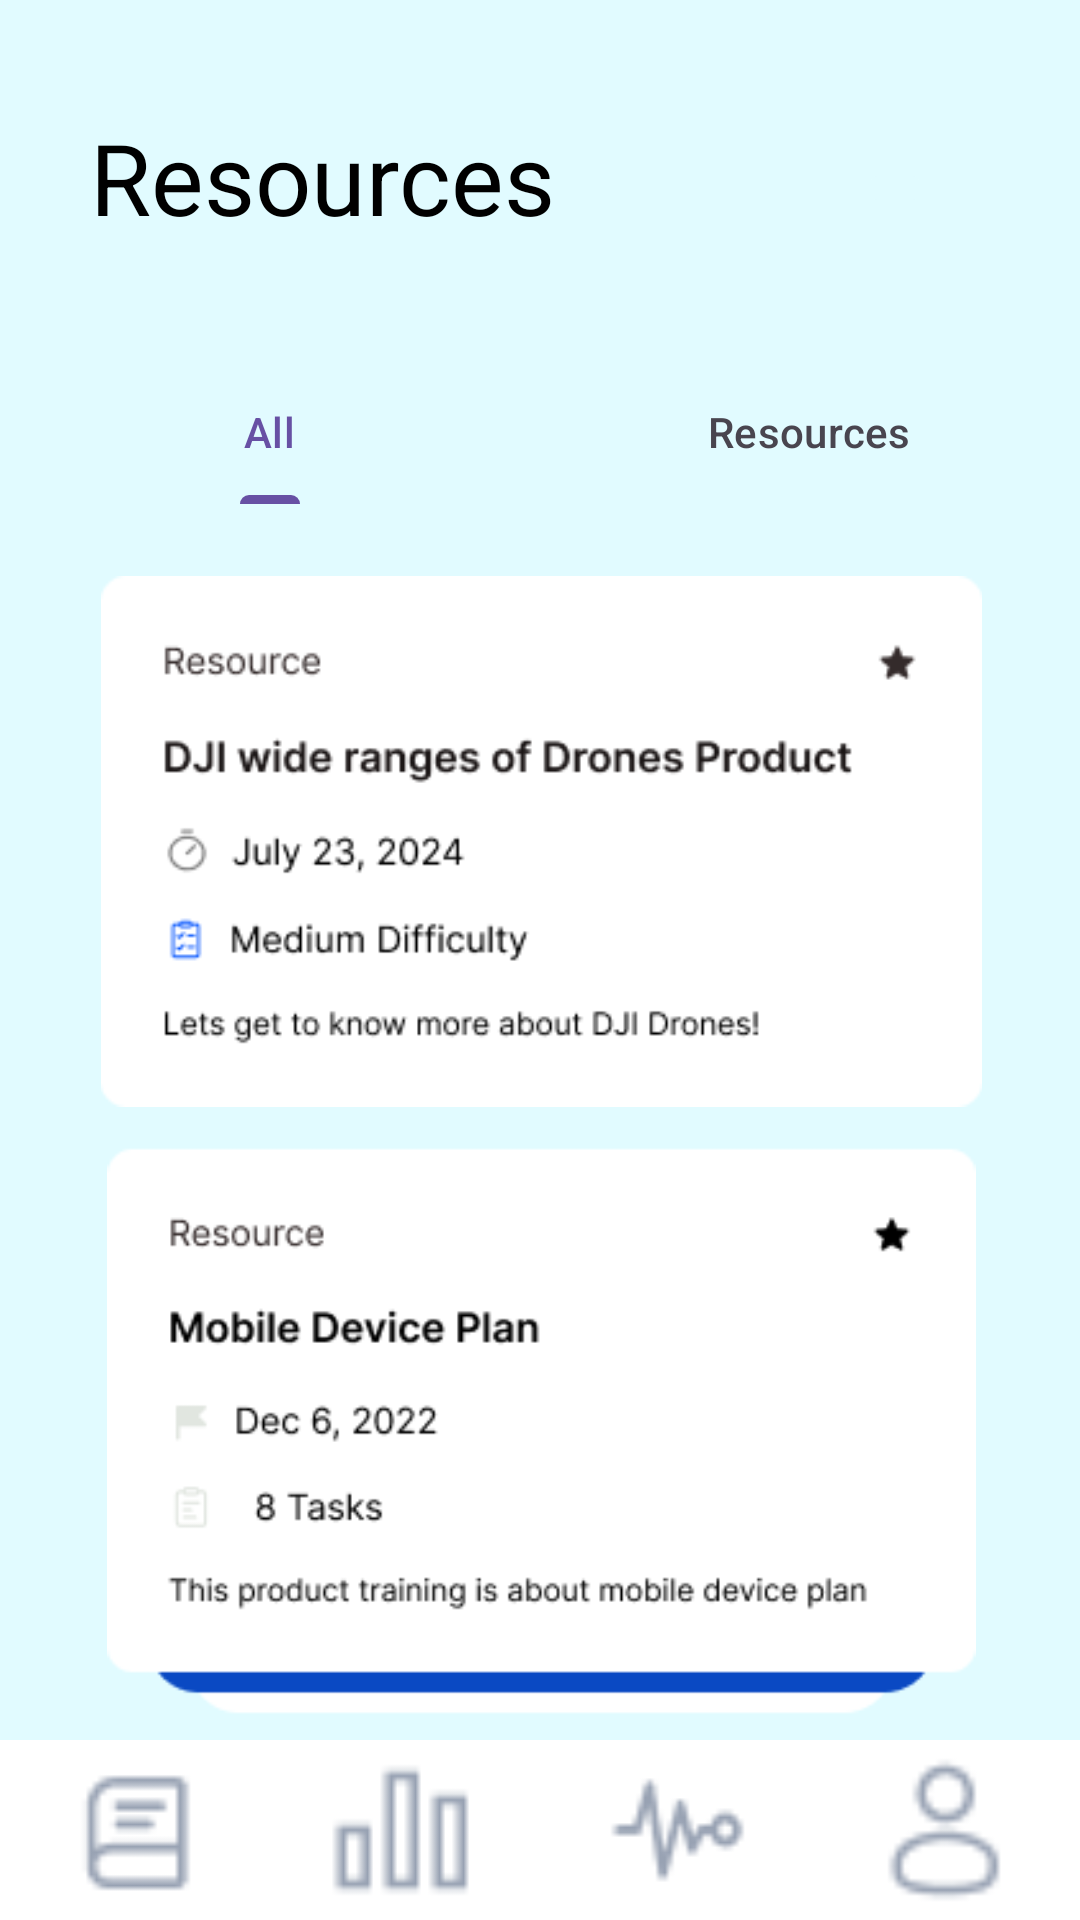

This screen was rendered from an Android layout file. Write that file and the resources it references.
<!-- AndroidManifest.xml: application theme Theme.Pitchify_Main -->
<!-- res/layout/resources_training.xml -->
<?xml version="1.0" encoding="utf-8"?>
<androidx.constraintlayout.widget.ConstraintLayout xmlns:android="http://schemas.android.com/apk/res/android"
    xmlns:app="http://schemas.android.com/apk/res-auto"
    xmlns:tools="http://schemas.android.com/tools"
    android:layout_width="match_parent"
    android:layout_height="match_parent"
    android:background="@color/lightBlue">



        <TextView
            android:id="@+id/resources"
            android:layout_width="wrap_content"
            android:layout_height="wrap_content"
            android:layout_marginStart="30dp"
            android:layout_marginEnd="101dp"
            android:layout_marginBottom="13dp"
            android:text="Resources"
            android:textColor="@color/black"
            android:textSize="33dp"
            app:layout_constraintBottom_toTopOf="@+id/tabLayout2"
            app:layout_constraintEnd_toStartOf="@+id/filter_resourcess"
            app:layout_constraintStart_toStartOf="parent"
            app:layout_constraintTop_toTopOf="parent"
            app:layout_constraintVertical_bias="0.587" />

        <ImageButton
            android:id="@+id/filter_resourcess"
            android:layout_width="wrap_content"
            android:layout_height="wrap_content"
            android:layout_marginEnd="27dp"
            android:layout_marginBottom="17dp"
            android:backgroundTint="@color/lightBlue"
            app:layout_constraintBottom_toTopOf="@+id/tabLayout2"
            app:layout_constraintEnd_toStartOf="@+id/search_resources"
            app:layout_constraintStart_toEndOf="@+id/resources"
            app:layout_constraintTop_toTopOf="parent"
            app:layout_constraintVertical_bias="0.633"
            app:srcCompat="@drawable/baseline_filter_alt_24" />

        <ImageView
            android:id="@+id/search_resources"
            android:layout_width="0dp"
            android:layout_height="0dp"
            android:layout_marginEnd="26dp"
            android:layout_marginRight="26dp"
            android:backgroundTint="@color/lightBlue"
            app:layout_constraintBottom_toBottomOf="@+id/filter_resourcess"
            app:layout_constraintEnd_toEndOf="parent"
            app:layout_constraintStart_toEndOf="@+id/filter_resourcess"
            app:layout_constraintTop_toTopOf="@+id/filter_resourcess"
            app:srcCompat="@drawable/baseline_search_24" />

        <com.google.android.material.tabs.TabLayout
            android:id="@+id/tabLayout2"
            android:layout_width="0dp"
            android:layout_height="wrap_content"
            android:layout_marginTop="120dp"
            android:background="@color/lightBlue"
            app:layout_constraintEnd_toEndOf="parent"
            app:layout_constraintStart_toStartOf="parent"
            app:layout_constraintTop_toTopOf="parent">

            <com.google.android.material.tabs.TabItem
                android:layout_width="wrap_content"
                android:layout_height="wrap_content"
                android:text="All" />

            <com.google.android.material.tabs.TabItem
                android:layout_width="wrap_content"
                android:layout_height="wrap_content"
                android:text="Resources"
                tools:layout_editor_absoluteX="206dp"
                tools:layout_editor_absoluteY="94dp" />
        </com.google.android.material.tabs.TabLayout>

        <ImageView
            android:id="@+id/imageView2"
            android:layout_width="405dp"
            android:layout_height="177dp"
            android:layout_marginTop="24dp"
            app:layout_constraintEnd_toEndOf="parent"
            app:layout_constraintStart_toStartOf="parent"
            app:layout_constraintTop_toBottomOf="@+id/tabLayout2"
            app:srcCompat="@drawable/frame35" />

    <ImageView
        android:id="@+id/imageView"
        android:layout_width="405dp"
        android:layout_height="220dp"
        android:layout_marginTop="24dp"
        android:layout_marginBottom="19dp"
        app:layout_constraintBottom_toTopOf="@+id/bottom_navigation"
        app:layout_constraintEnd_toEndOf="parent"
        app:layout_constraintStart_toStartOf="parent"
        app:layout_constraintTop_toBottomOf="@+id/imageView2"
        app:srcCompat="@drawable/resources_content" />


    <com.google.android.material.bottomnavigation.BottomNavigationView
        android:id="@+id/bottom_navigation"
        android:layout_width="0dp"
        android:layout_height="60dp"
        android:background="@color/white"
        app:labelVisibilityMode="labeled"
        app:layout_constraintBottom_toBottomOf="parent"
        app:layout_constraintEnd_toEndOf="parent"
        app:layout_constraintStart_toStartOf="parent">

        <LinearLayout
            android:layout_width="match_parent"
            android:layout_height="match_parent"
            android:gravity="center_vertical"
            android:orientation="horizontal">

            <ImageView
                android:id="@+id/nav_1"
                android:layout_width="wrap_content"
                android:layout_height="50dp"
                android:layout_weight="1"
                android:src="@drawable/book_icon" />

            <ImageView
                android:id="@+id/nav_2"
                android:layout_width="wrap_content"
                android:layout_height="50dp"
                android:layout_weight="1"
                android:src="@drawable/chart_icon" />

            <ImageView
                android:id="@+id/nav_3"
                android:layout_width="wrap_content"
                android:layout_height="50dp"
                android:layout_weight="1"
                android:src="@drawable/aipitching_icon" />

            <ImageView
                android:id="@+id/nav_4"
                android:layout_width="wrap_content"
                android:layout_height="50dp"
                android:layout_weight="1"
                android:src="@drawable/profile_icon" />

        </LinearLayout>


    </com.google.android.material.bottomnavigation.BottomNavigationView>


</androidx.constraintlayout.widget.ConstraintLayout>
<!-- resources referenced by this layout -->
<resources>
  <color name="black">#FF000000</color>
  <color name="lightBlue">#E1FBFF</color>
  <color name="white">#FFFFFFFF</color>
  <!-- drawable aipitching_icon: png bitmap (drawable, 746 bytes) -->
  <!-- drawable book_icon: png bitmap (drawable, 485 bytes) -->
  <!-- drawable chart_icon: png bitmap (drawable, 305 bytes) -->
  <!-- drawable frame35: png bitmap (drawable, 8981 bytes) -->
  <!-- drawable profile_icon: png bitmap (drawable, 695 bytes) -->
  <!-- drawable resources_content: png bitmap (drawable, 8229 bytes) -->
  <style name="Theme.Pitchify_Main" parent="Base.Theme.Pitchify_Main" />
  <style name="Base.Theme.Pitchify_Main" parent="Theme.Material3.DayNight.NoActionBar">
          
          
      </style>
</resources>
